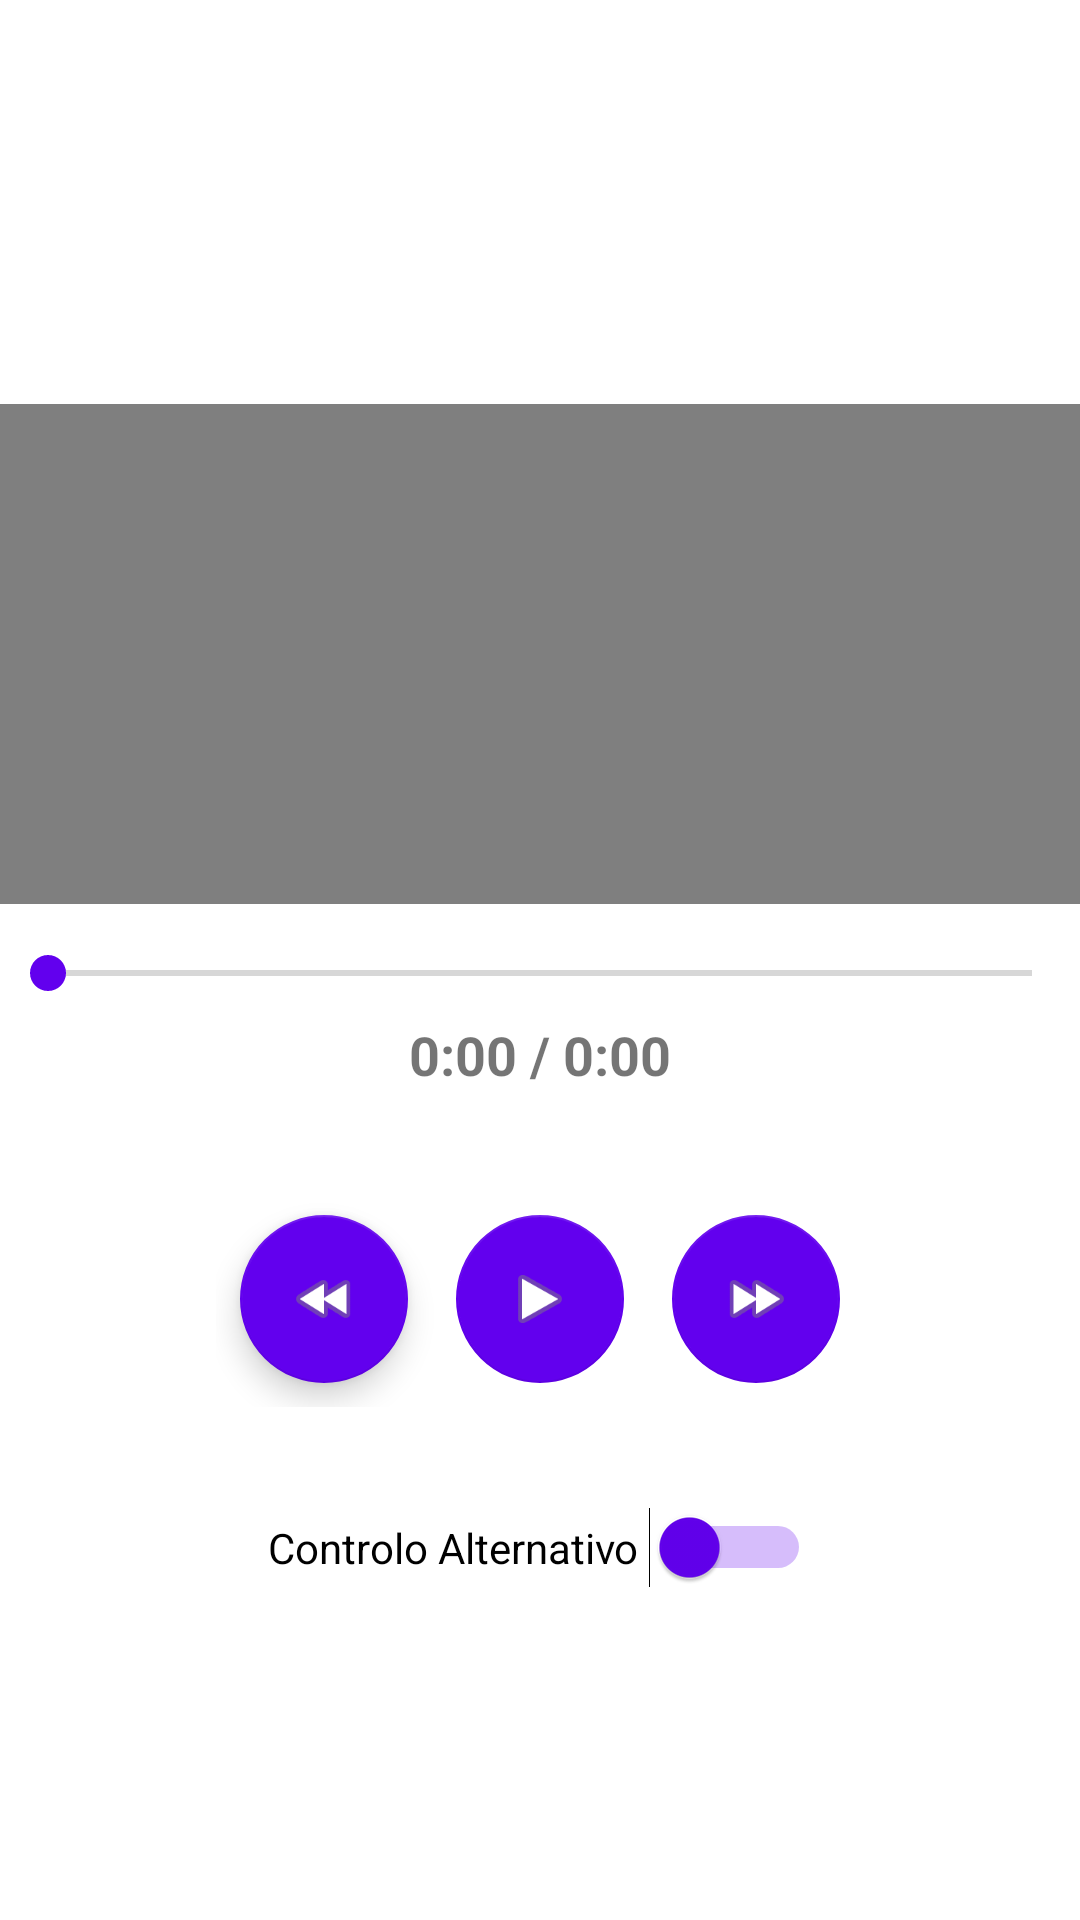

Layout XML and referenced resources for this Android screen:
<!-- AndroidManifest.xml: application theme AppTheme -->
<!-- res/layout/activity_main.xml -->
<?xml version="1.0" encoding="utf-8"?>
<android.support.constraint.ConstraintLayout xmlns:android="http://schemas.android.com/apk/res/android"
    xmlns:app="http://schemas.android.com/apk/res-auto"
    xmlns:tools="http://schemas.android.com/tools"
    android:layout_width="match_parent"
    android:layout_height="match_parent"
    tools:context=".MainActivity">

    <LinearLayout
        android:id="@+id/linearLayout"
        android:layout_width="0dp"
        android:layout_height="0dp"
        android:background="#FFFFFF"
        android:gravity="center"
        android:orientation="vertical"
        app:layout_constraintBottom_toBottomOf="parent"
        app:layout_constraintEnd_toEndOf="parent"
        app:layout_constraintHorizontal_bias="0.0"
        app:layout_constraintStart_toStartOf="parent"
        app:layout_constraintTop_toTopOf="parent"
        app:layout_constraintVertical_bias="0.0">


        <VideoView
            android:id="@+id/videoView"
            android:layout_width="wrap_content"
            android:layout_height="500px"
            android:layout_marginBottom="8dp"
            android:layout_marginTop="24dp"
            android:clickable="false"
            android:onClick="onClickButtonPlay"
            app:layout_constraintBottom_toBottomOf="parent"
            app:layout_constraintEnd_toEndOf="parent"
            app:layout_constraintHorizontal_bias="0.0"
            app:layout_constraintStart_toStartOf="parent"
            app:layout_constraintTop_toTopOf="parent"
            app:layout_constraintVertical_bias="0.058" />

        <SeekBar
            android:id="@+id/timeBar"
            android:layout_width="match_parent"
            android:layout_height="30dp"
            android:progress="0"
            android:progressTint="@color/colorPrimary"
            android:thumbTint="@color/colorPrimary" />

        <TextView
            android:id="@+id/eventName"
            android:layout_width="match_parent"
            android:layout_height="wrap_content"
            android:text="0:00 / 0:00"
            android:textAlignment="center"
            android:textSize="18sp"
            android:textStyle="bold"
            tools:layout_editor_absoluteX="8dp"
            tools:layout_editor_absoluteY="8dp" />

        <Space
            android:layout_width="match_parent"
            android:layout_height="100px" />

        <LinearLayout
            android:layout_width="wrap_content"
            android:layout_height="wrap_content"
            tools:layout_editor_absoluteX="0dp"
            tools:layout_editor_absoluteY="434dp">

            <android.support.design.widget.FloatingActionButton
                android:id="@+id/buttonBackward"
                android:layout_width="wrap_content"
                android:layout_height="wrap_content"
                android:layout_marginBottom="8dp"
                android:layout_marginEnd="8dp"
                android:layout_marginStart="8dp"
                android:layout_marginTop="8dp"
                android:layout_weight="1"
                android:clickable="true"
                android:focusable="true"
                android:onClick="onClickButtonBackward"
                app:backgroundTint="@color/colorPrimary"
                app:srcCompat="@android:drawable/ic_media_rew" />

            <android.support.design.widget.FloatingActionButton
                android:id="@+id/buttonPlay"
                android:layout_width="wrap_content"
                android:layout_height="wrap_content"
                android:layout_marginBottom="8dp"
                android:layout_marginEnd="8dp"
                android:layout_marginStart="8dp"
                android:layout_marginTop="8dp"
                android:layout_weight="1"
                android:clickable="true"
                android:focusable="true"
                android:onClick="onClickButtonPlay"
                app:backgroundTint="@color/colorPrimary"
                app:elevation="0dp"
                app:layout_constraintBottom_toBottomOf="parent"
                app:layout_constraintEnd_toEndOf="parent"
                app:layout_constraintHorizontal_bias="0.498"
                app:layout_constraintStart_toStartOf="parent"
                app:layout_constraintTop_toBottomOf="@+id/linearLayout"
                app:layout_constraintVertical_bias="0.418"
                app:srcCompat="@android:drawable/ic_media_play" />

            <android.support.design.widget.FloatingActionButton
                android:id="@+id/buttonForward"
                android:layout_width="wrap_content"
                android:layout_height="wrap_content"
                android:layout_marginBottom="8dp"
                android:layout_marginEnd="8dp"
                android:layout_marginStart="8dp"
                android:layout_marginTop="8dp"
                android:layout_weight="1"
                android:clickable="true"
                android:focusable="true"
                android:onClick="onClickButtonForward"
                app:backgroundTint="@color/colorPrimary"
                app:elevation="0dp"
                app:srcCompat="@android:drawable/ic_media_ff" />

        </LinearLayout>

        <Space
            android:layout_width="match_parent"
            android:layout_height="100px" />

        <Switch
            android:id="@+id/sensorSwitch"
            android:layout_width="wrap_content"
            android:layout_height="wrap_content"
            android:backgroundTint="@color/colorPrimary"
            android:buttonTint="@color/colorPrimary"
            android:drawableTint="@color/colorPrimary"
            android:enabled="true"
            android:foregroundTint="@color/colorPrimary"
            android:onClick="onClickCheck"
            android:text="Controlo Alternativo "
            android:textAlignment="center"
            android:textColorLink="@color/colorPrimary"
            android:thumbTint="@color/colorPrimary"
            android:trackTint="@color/colorPrimary" />

    </LinearLayout>

</android.support.constraint.ConstraintLayout>
<!-- resources referenced by this layout -->
<resources>
  <style name="AppTheme" parent="Theme.AppCompat.Light.DarkActionBar">
          
          <item name="colorPrimary">@color/colorPrimary</item>
          <item name="colorPrimaryDark">@color/colorPrimaryDark</item>
          <item name="colorAccent">@color/colorAccent</item>
      </style>
  <!-- not gathered from this repository: default colours our renderer supplied (Android Studio template values) -->
  <color name="colorPrimary">#FF6200EE</color>
  <color name="colorPrimaryDark">#FF3700B3</color>
  <color name="colorAccent">#FF03DAC5</color>
</resources>
